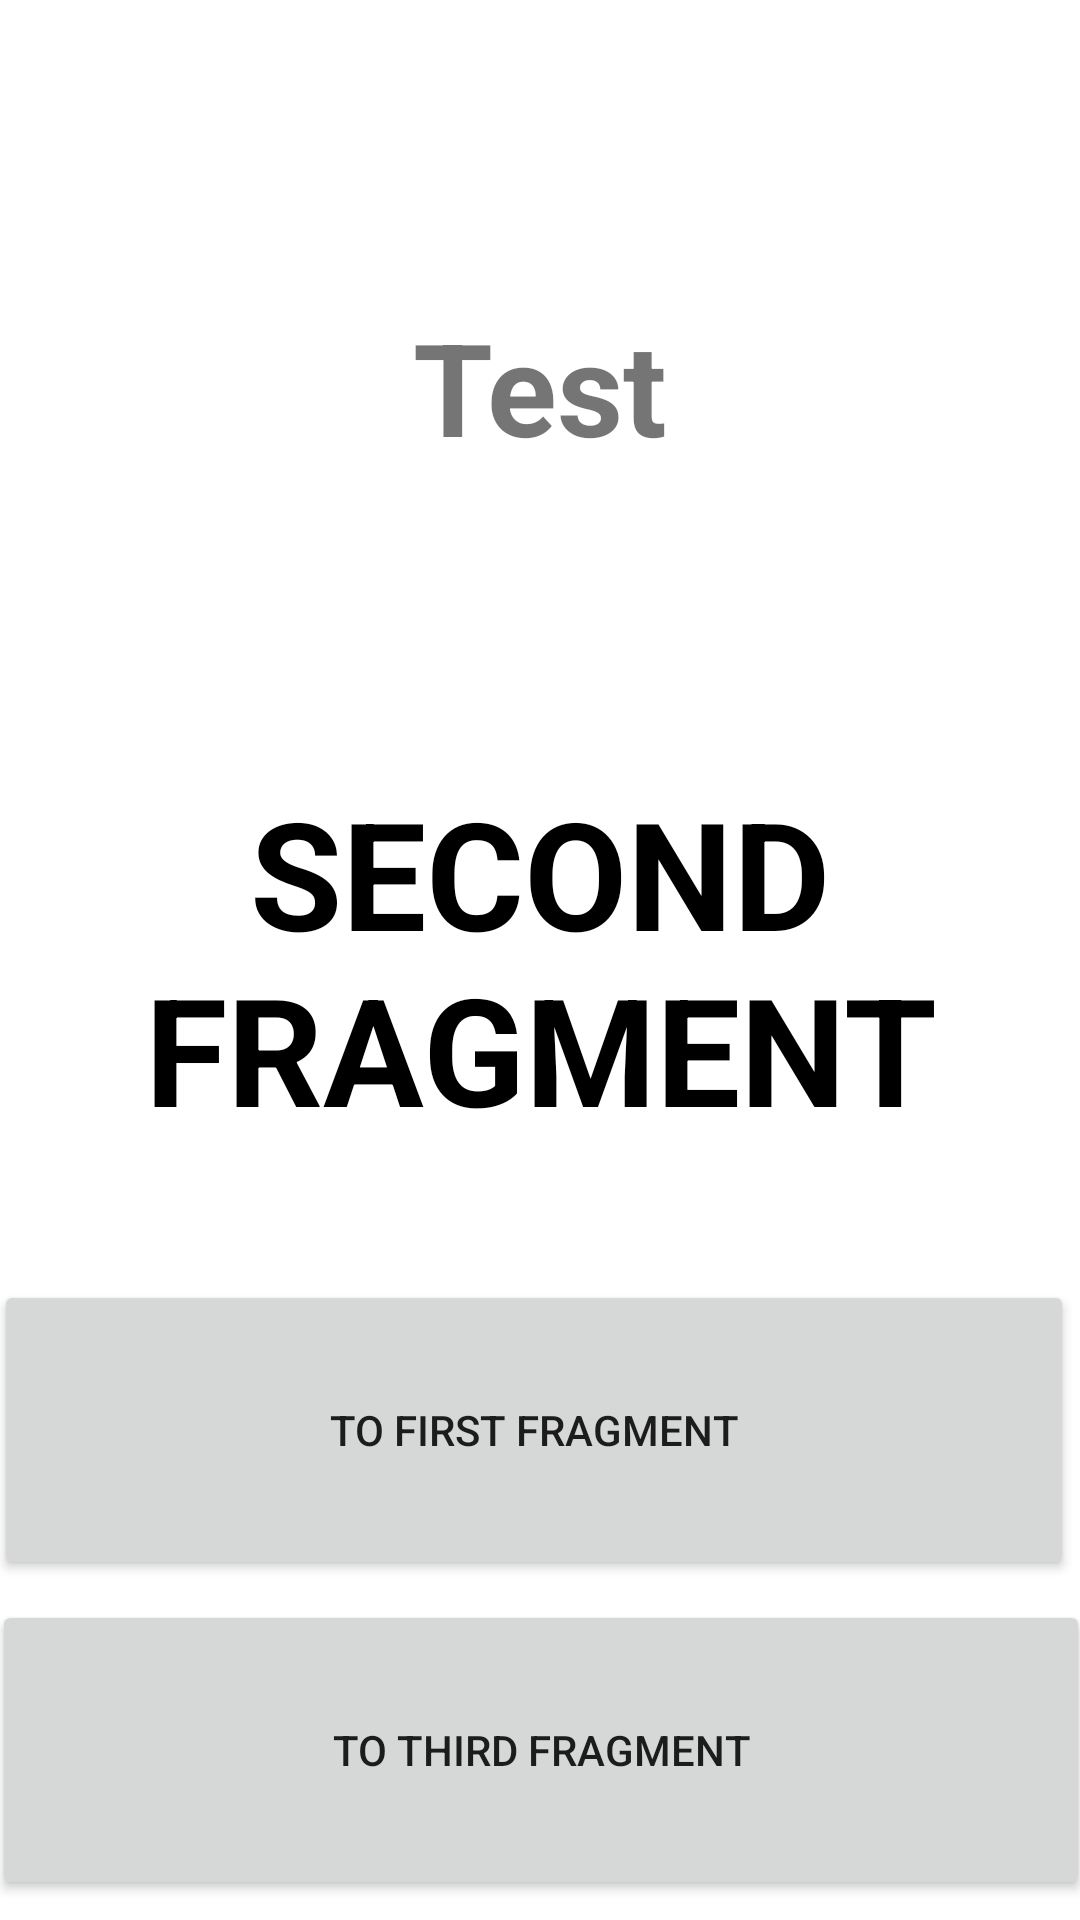

Layout XML and referenced resources for this Android screen:
<!-- AndroidManifest.xml: application theme Theme.LatihanNavigasi -->
<!-- res/layout/fragment_2.xml -->
<?xml version="1.0" encoding="utf-8"?>
<androidx.constraintlayout.widget.ConstraintLayout xmlns:android="http://schemas.android.com/apk/res/android"
    xmlns:app="http://schemas.android.com/apk/res-auto"
    xmlns:tools="http://schemas.android.com/tools"
    android:layout_width="match_parent"
    android:layout_height="match_parent"
    tools:context=".Fragment2">

    <TextView
        android:id="@+id/tv_fragment_2"
        android:layout_width="wrap_content"
        android:layout_height="wrap_content"
        android:gravity="center"
        android:text="SECOND FRAGMENT"
        android:textColor="@color/black"
        android:textSize="50sp"
        android:textStyle="bold"
        app:layout_constraintBottom_toBottomOf="parent"
        app:layout_constraintEnd_toEndOf="parent"
        app:layout_constraintStart_toStartOf="parent"
        app:layout_constraintTop_toTopOf="parent" />

    <Button
        android:id="@+id/btn_to_fragment_1"
        android:layout_width="360dp"
        android:layout_height="100dp"
        android:layout_marginStart="32dp"
        android:layout_marginTop="44dp"
        android:layout_marginEnd="32dp"
        android:text="to first fragment"
        app:layout_constraintEnd_toEndOf="parent"
        app:layout_constraintHorizontal_bias="0.538"
        app:layout_constraintStart_toStartOf="parent"
        app:layout_constraintTop_toBottomOf="@+id/tv_fragment_2" />

    <Button
        android:id="@+id/btn_to_fragment_3"
        android:layout_width="366dp"
        android:layout_height="100dp"
        android:layout_marginStart="32dp"
        android:layout_marginTop="32dp"
        android:layout_marginEnd="32dp"
        android:layout_marginBottom="32dp"
        android:text="to third fragment"
        app:layout_constraintBottom_toBottomOf="parent"
        app:layout_constraintEnd_toEndOf="parent"
        app:layout_constraintStart_toStartOf="parent"
        app:layout_constraintTop_toBottomOf="@+id/btn_to_fragment_1" />

    <TextView
        android:id="@+id/tv_name"
        android:layout_width="wrap_content"
        android:layout_height="wrap_content"
        android:text="Test"
        android:textSize="43sp"
        android:textStyle="bold"
        app:layout_constraintBottom_toTopOf="@+id/tv_fragment_2"
        app:layout_constraintEnd_toEndOf="parent"
        app:layout_constraintStart_toStartOf="parent"
        app:layout_constraintTop_toTopOf="parent" />


</androidx.constraintlayout.widget.ConstraintLayout>
<!-- resources referenced by this layout -->
<resources>
  <style name="Theme.LatihanNavigasi" parent="Theme.MaterialComponents.DayNight.DarkActionBar">
          
          <item name="colorPrimary">@color/purple_500</item>
          <item name="colorPrimaryVariant">@color/purple_700</item>
          <item name="colorOnPrimary">@color/white</item>
          
          <item name="colorSecondary">@color/teal_200</item>
          <item name="colorSecondaryVariant">@color/teal_700</item>
          <item name="colorOnSecondary">@color/black</item>
          
          <item name="android:statusBarColor">?attr/colorPrimaryVariant</item>
          
      </style>
  <!-- not gathered from this repository: default colours our renderer supplied (Android Studio template values) -->
  <color name="purple_500">#FF6200EE</color>
  <color name="purple_700">#FF3700B3</color>
  <color name="teal_200">#FF03DAC5</color>
  <color name="teal_700">#FF018786</color>
  <color name="black">#FF000000</color>
  <color name="white">#FFFFFFFF</color>
</resources>
